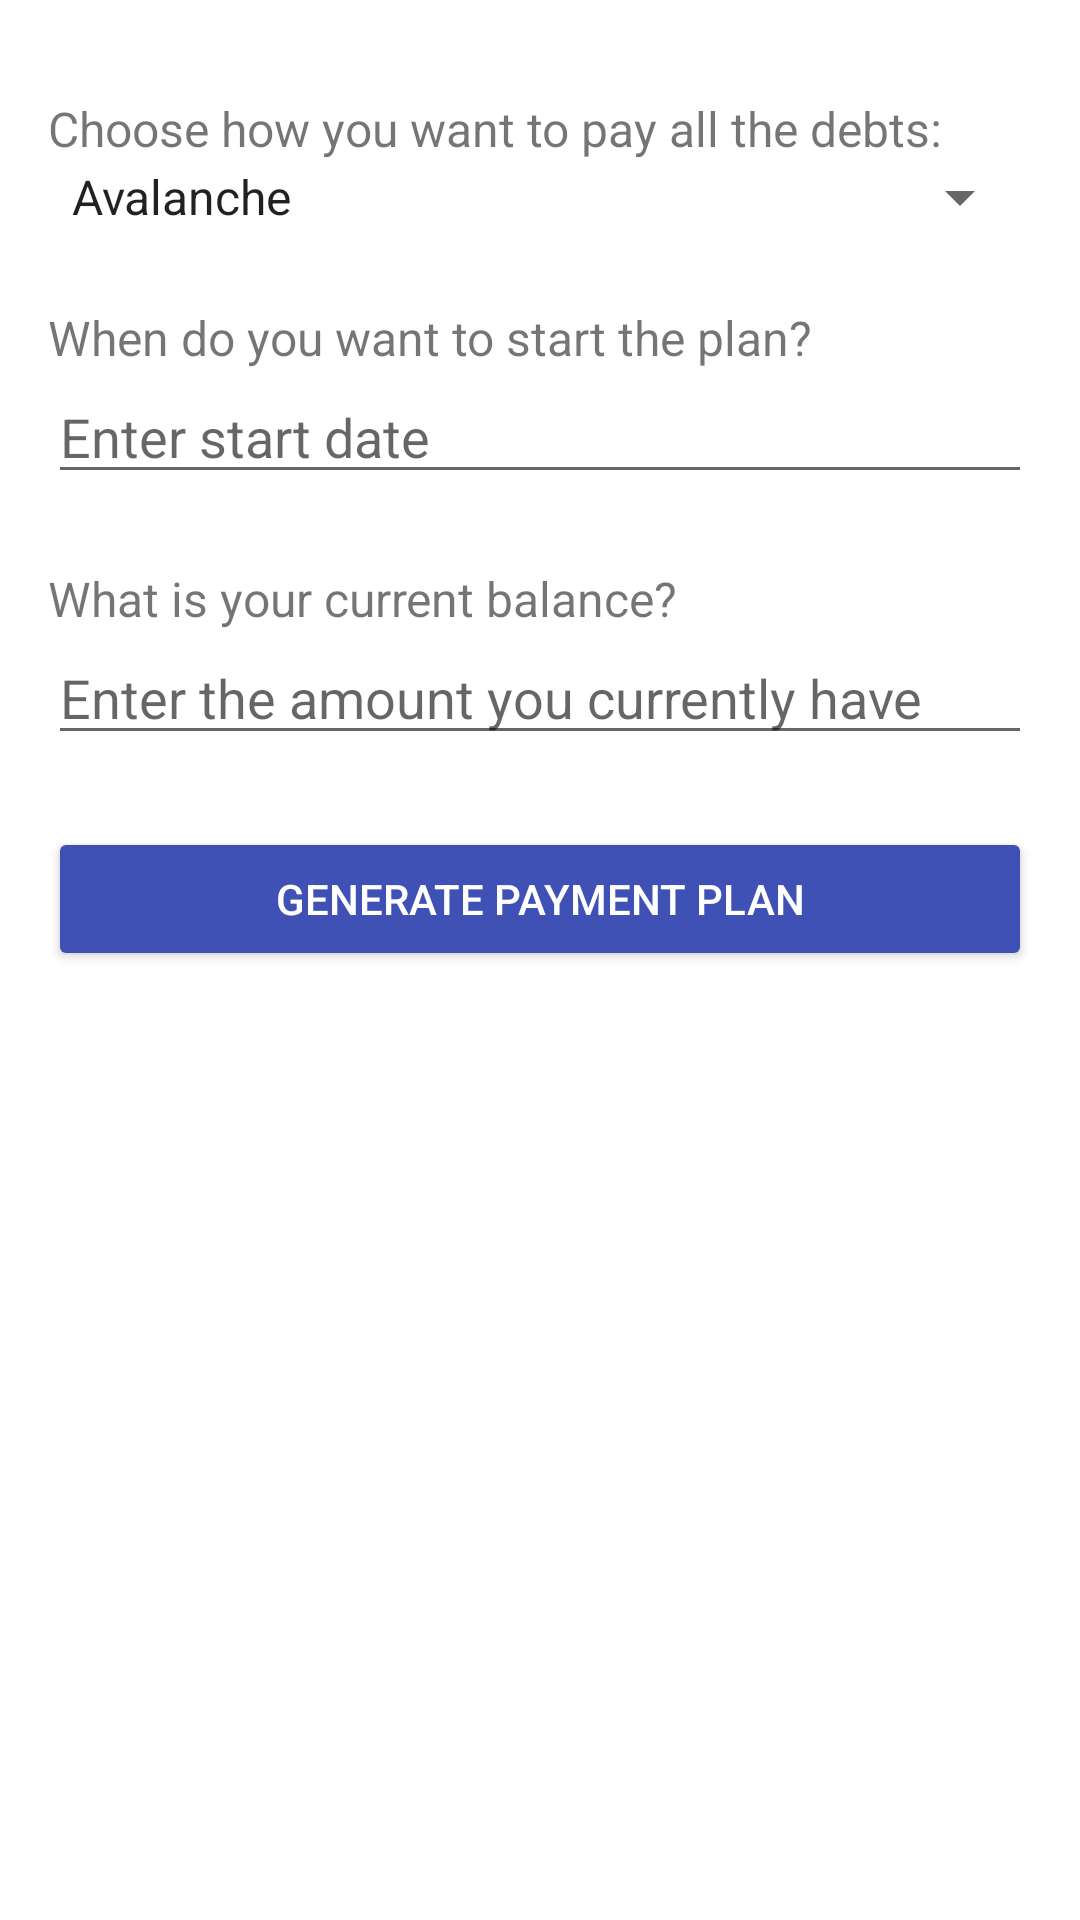

Reconstruct the res/layout file that produces this screen, plus the resources it refers to.
<!-- AndroidManifest.xml: application theme Theme.DebtDomino -->
<!-- res/layout/activity_payment_plan_form.xml -->
<ScrollView xmlns:android="http://schemas.android.com/apk/res/android"
    android:layout_width="match_parent"
    android:layout_height="match_parent"
    android:padding="16dp">

    <LinearLayout
        android:layout_width="match_parent"
        android:layout_height="wrap_content"
        android:orientation="vertical">

        <TextView
            android:layout_width="wrap_content"
            android:layout_height="wrap_content"
            android:text="Choose how you want to pay all the debts:"
            android:textSize="16sp"
            android:layout_marginTop="16dp" />

        <Spinner
            android:id="@+id/debt_repayment_method_spinner"
            android:layout_width="match_parent"
            android:layout_height="wrap_content"
            android:prompt="@string/select_method_prompt"
            android:layout_marginBottom="8dp"
            android:entries="@array/debt_payoff_methods" />

        <TextView
            android:layout_width="wrap_content"
            android:layout_height="wrap_content"
            android:text="When do you want to start the plan?"
            android:textSize="16sp"
            android:layout_marginTop="16dp" />

        <EditText
            android:id="@+id/start_date_input"
            android:layout_width="match_parent"
            android:layout_height="wrap_content"
            android:hint="Enter start date"
            android:focusable="false"
            android:layout_marginBottom="8dp" />

        <TextView
            android:layout_width="wrap_content"
            android:layout_height="wrap_content"
            android:text="What is your current balance?"
            android:textSize="16sp"
            android:layout_marginTop="16dp" />

        <EditText
            android:id="@+id/balance_input"
            android:layout_width="match_parent"
            android:layout_height="wrap_content"
            android:inputType="numberDecimal"
            android:hint="Enter the amount you currently have"
            android:layout_marginBottom="8dp" />

        <Button
            android:id="@+id/calculate_payment_plan_button"
            android:layout_width="match_parent"
            android:layout_height="wrap_content"
            android:backgroundTint="#3F51B5"
            android:textColor="#FFFFFF"
            android:layout_marginTop="16dp"
            android:text="Generate Payment Plan" />

        <TextView
            android:id="@+id/payment_plan_info"
            android:layout_width="wrap_content"
            android:layout_height="wrap_content"
            android:textSize="16sp"
            android:layout_marginTop="8dp" />

    </LinearLayout>

</ScrollView>
<!-- resources referenced by this layout -->
<resources>
  <string-array name="debt_payoff_methods">
          <item>Avalanche</item>
          <item>Snowball</item>
      </string-array>
  <string name="select_method_prompt">Select a repayment method</string>
  <style name="Theme.DebtDomino" parent="Theme.MaterialComponents.DayNight.DarkActionBar">
          
          <item name="colorPrimary">@color/purple_500</item>
          <item name="colorPrimaryVariant">@color/purple_700</item>
          <item name="colorOnPrimary">@color/white</item>
          
          <item name="colorSecondary">@color/teal_200</item>
          <item name="colorSecondaryVariant">@color/teal_700</item>
          <item name="colorOnSecondary">@color/black</item>
          
          <item name="android:statusBarColor">?attr/colorPrimaryVariant</item>
          
      </style>
  <color name="purple_500">#FF6200EE</color>
  <color name="purple_700">#FF3700B3</color>
  <color name="teal_200">#FF03DAC5</color>
  <color name="teal_700">#FF018786</color>
  <!-- not gathered from this repository: default colours our renderer supplied (Android Studio template values) -->
  <color name="black">#FF000000</color>
  <color name="white">#FFFFFFFF</color>
</resources>
